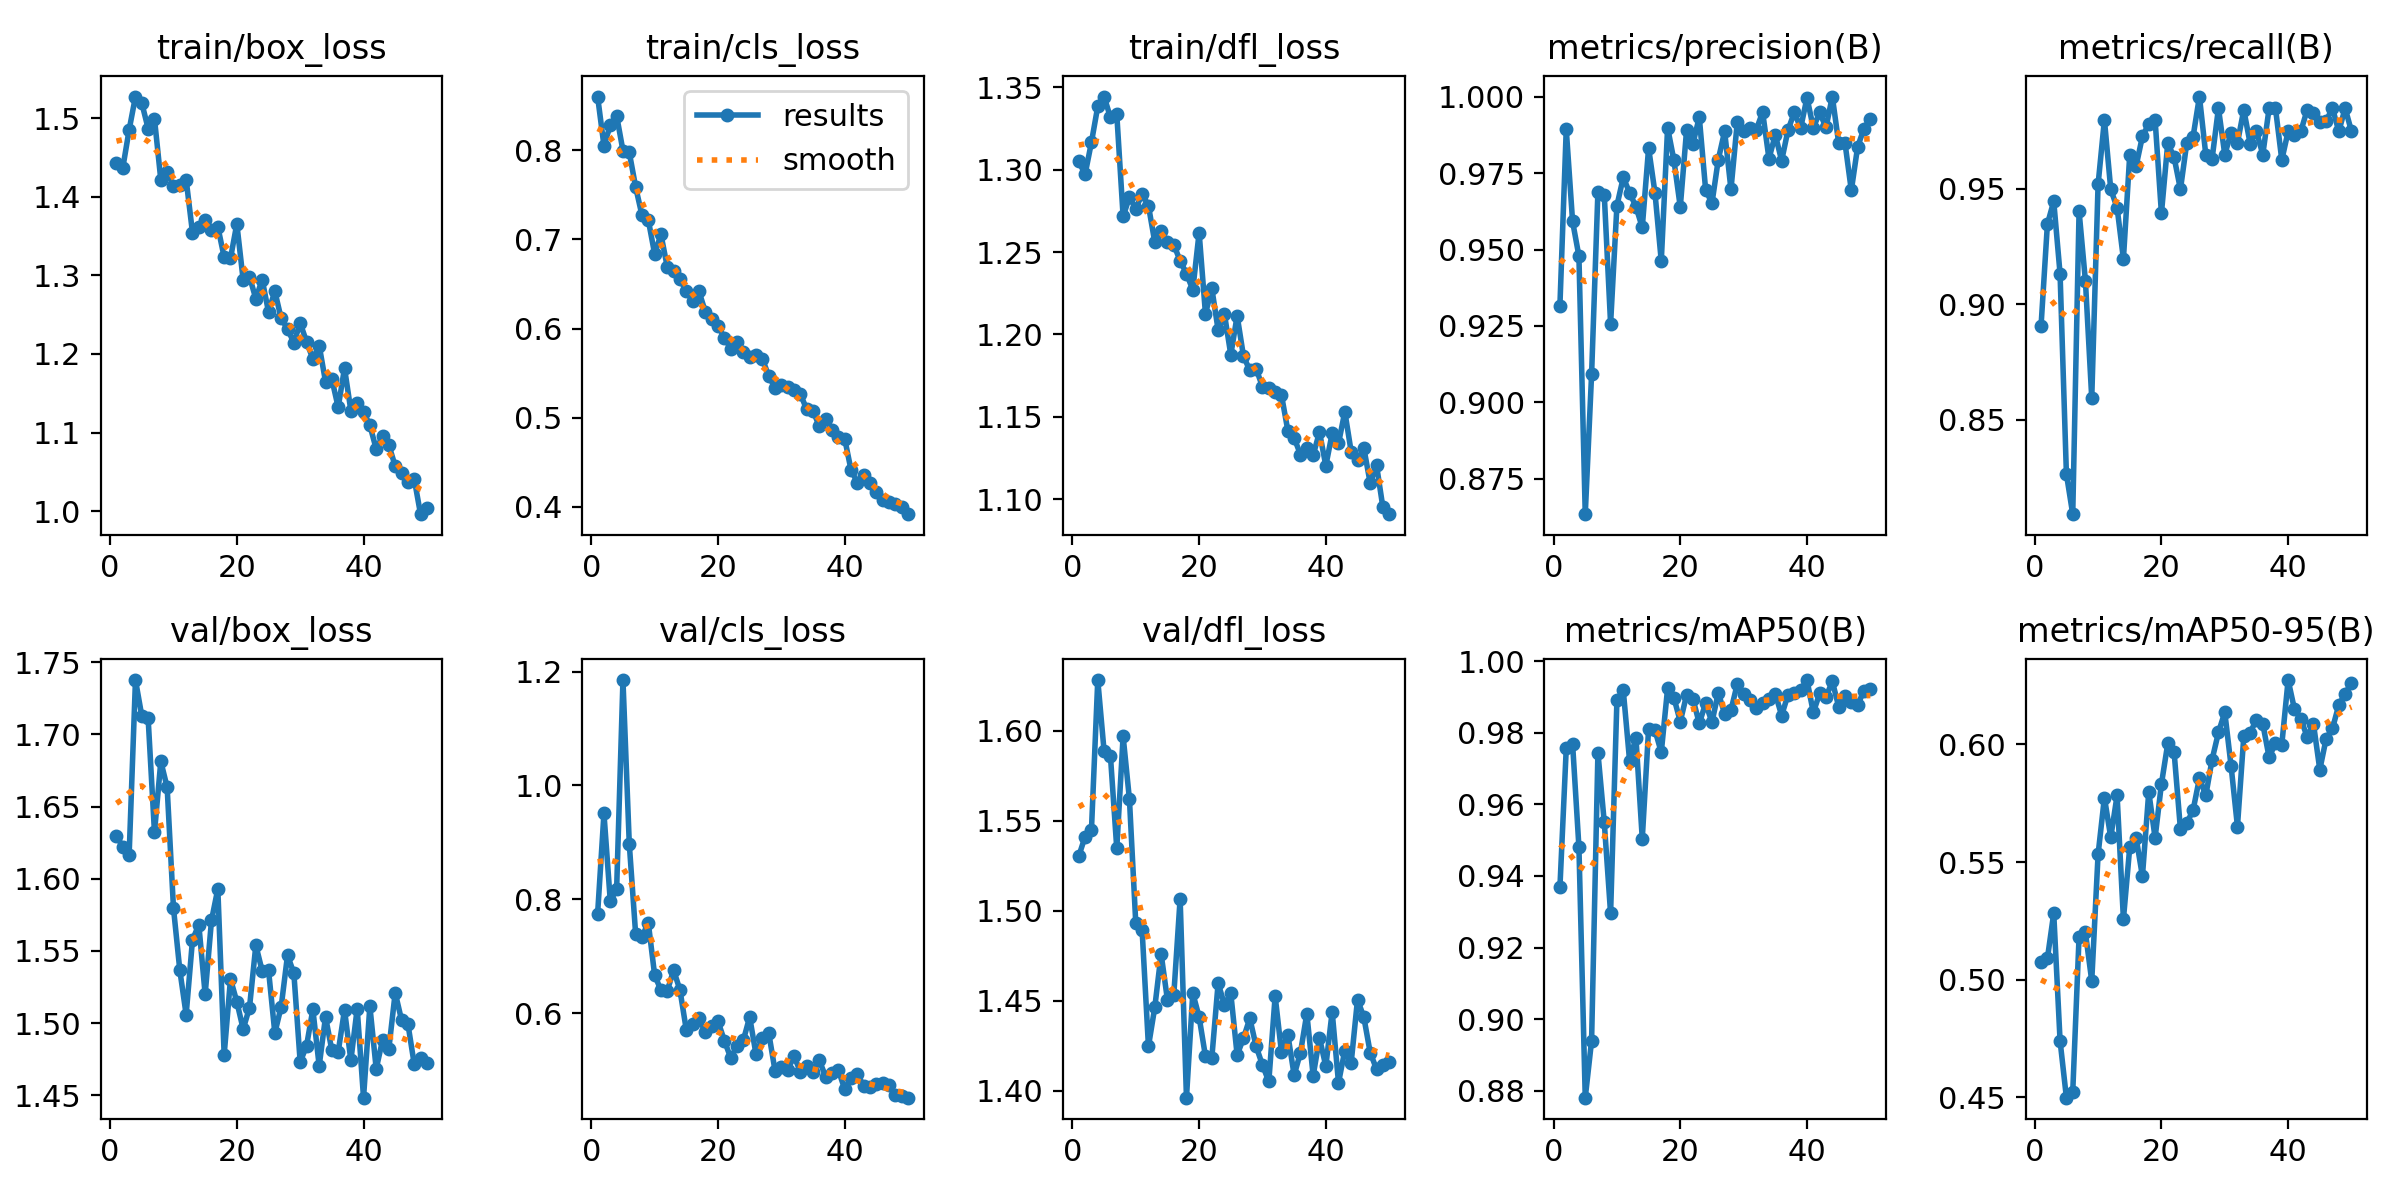

The data file committed next to this chart (first rows):
epoch, train/box_loss, train/cls_loss, train/dfl_loss, metrics/precision(B), metrics/recall(B), metrics/mAP50(B), metrics/mAP50-95(B), val/box_loss, val/cls_loss, val/dfl_loss, lr/pg0, lr/pg1, lr/pg2
1, 1.442, 0.8603, 1.305, 0.9317, 0.8907, 0.9368, 0.5076, 1.63, 0.7745, 1.53, 0.0006536, 0.0006536, 0.0006536
2, 1.437, 0.8052, 1.297, 0.9893, 0.9347, 0.9756, 0.5091, 1.622, 0.9507, 1.541, 0.001294, 0.001294, 0.001294
3, 1.485, 0.828, 1.317, 0.9592, 0.9446, 0.9769, 0.5283, 1.617, 0.7968, 1.545, 0.001908, 0.001908, 0.001908
4, 1.527, 0.839, 1.338, 0.9478, 0.9132, 0.9481, 0.4741, 1.738, 0.8172, 1.628, 0.001881, 0.001881, 0.001881
5, 1.519, 0.7996, 1.344, 0.8635, 0.8265, 0.8781, 0.4499, 1.713, 1.185, 1.589, 0.001881, 0.001881, 0.001881
6, 1.487, 0.7976, 1.332, 0.9092, 0.8091, 0.894, 0.4524, 1.711, 0.897, 1.586, 0.001842, 0.001842, 0.001842
7, 1.499, 0.759, 1.334, 0.9689, 0.9403, 0.9744, 0.5183, 1.632, 0.7394, 1.535, 0.001802, 0.001802, 0.001802
8, 1.421, 0.7272, 1.272, 0.9679, 0.9102, 0.955, 0.5201, 1.681, 0.7343, 1.597, 0.001762, 0.001762, 0.001762
9, 1.431, 0.7219, 1.283, 0.9257, 0.8593, 0.9295, 0.4995, 1.663, 0.7586, 1.562, 0.001723, 0.001723, 0.001723
10, 1.414, 0.6839, 1.276, 0.9644, 0.9519, 0.9891, 0.5532, 1.58, 0.6671, 1.493, 0.001683, 0.001683, 0.001683
11, 1.415, 0.7056, 1.285, 0.9736, 0.9799, 0.9918, 0.5774, 1.537, 0.64, 1.489, 0.001644, 0.001644, 0.001644
12, 1.422, 0.669, 1.278, 0.9686, 0.9497, 0.9721, 0.5605, 1.506, 0.6394, 1.425, 0.001604, 0.001604, 0.001604
13, 1.354, 0.6648, 1.256, 0.964, 0.9418, 0.9786, 0.5783, 1.558, 0.6754, 1.446, 0.001564, 0.001564, 0.001564
14, 1.361, 0.6554, 1.263, 0.9572, 0.9196, 0.9504, 0.5257, 1.568, 0.6405, 1.476, 0.001525, 0.001525, 0.001525
15, 1.37, 0.6417, 1.256, 0.9832, 0.9648, 0.9811, 0.5563, 1.52, 0.5705, 1.45, 0.001485, 0.001485, 0.001485
16, 1.357, 0.6311, 1.254, 0.9686, 0.9598, 0.9808, 0.5604, 1.571, 0.5816, 1.453, 0.001446, 0.001446, 0.001446
17, 1.362, 0.6418, 1.245, 0.9462, 0.9727, 0.9745, 0.544, 1.593, 0.591, 1.507, 0.001406, 0.001406, 0.001406
18, 1.323, 0.6189, 1.237, 0.9898, 0.9781, 0.9924, 0.5798, 1.478, 0.5661, 1.396, 0.001366, 0.001366, 0.001366
19, 1.322, 0.6111, 1.227, 0.9791, 0.9799, 0.9897, 0.5603, 1.53, 0.5766, 1.454, 0.001327, 0.001327, 0.001327
20, 1.365, 0.6032, 1.262, 0.9639, 0.9393, 0.9831, 0.5832, 1.515, 0.5856, 1.441, 0.001287, 0.001287, 0.001287
21, 1.294, 0.5899, 1.212, 0.9891, 0.9698, 0.9906, 0.6004, 1.496, 0.5519, 1.419, 0.001248, 0.001248, 0.001248
22, 1.298, 0.5776, 1.228, 0.9846, 0.9636, 0.9894, 0.5967, 1.511, 0.5218, 1.418, 0.001208, 0.001208, 0.001208
23, 1.27, 0.5847, 1.203, 0.9933, 0.9497, 0.9826, 0.5639, 1.554, 0.5416, 1.46, 0.001168, 0.001168, 0.001168
24, 1.295, 0.5735, 1.212, 0.9696, 0.9698, 0.9882, 0.5665, 1.536, 0.5522, 1.448, 0.001129, 0.001129, 0.001129
25, 1.254, 0.5686, 1.188, 0.9651, 0.9726, 0.9829, 0.5721, 1.537, 0.5931, 1.454, 0.001089, 0.001089, 0.001089
26, 1.28, 0.5704, 1.211, 0.9794, 0.9899, 0.9911, 0.5856, 1.493, 0.528, 1.42, 0.00105, 0.00105, 0.00105
27, 1.245, 0.5662, 1.187, 0.9886, 0.9648, 0.9853, 0.5783, 1.511, 0.5562, 1.429, 0.00101, 0.00101, 0.00101
28, 1.232, 0.5472, 1.178, 0.9696, 0.963, 0.9863, 0.5936, 1.547, 0.5659, 1.44, 0.0009704, 0.0009704, 0.0009704
29, 1.214, 0.5333, 1.179, 0.9916, 0.9849, 0.9936, 0.605, 1.535, 0.4992, 1.425, 0.0009308, 0.0009308, 0.0009308
30, 1.239, 0.5362, 1.168, 0.9887, 0.9648, 0.9907, 0.6137, 1.473, 0.5054, 1.414, 0.0008912, 0.0008912, 0.0008912
31, 1.216, 0.5346, 1.168, 0.9898, 0.9743, 0.989, 0.5907, 1.484, 0.4999, 1.405, 0.0008516, 0.0008516, 0.0008516
32, 1.194, 0.531, 1.165, 0.9892, 0.9698, 0.9869, 0.5651, 1.509, 0.5245, 1.453, 0.000812, 0.000812, 0.000812
33, 1.211, 0.5266, 1.163, 0.9949, 0.9842, 0.9883, 0.6034, 1.47, 0.4972, 1.421, 0.0007724, 0.0007724, 0.0007724
34, 1.165, 0.5096, 1.142, 0.9797, 0.9696, 0.9893, 0.6049, 1.504, 0.5067, 1.431, 0.0007328, 0.0007328, 0.0007328
35, 1.168, 0.5078, 1.137, 0.9875, 0.9749, 0.9909, 0.6105, 1.481, 0.4965, 1.409, 0.0006932, 0.0006932, 0.0006932
36, 1.132, 0.4904, 1.127, 0.979, 0.9648, 0.9848, 0.6087, 1.48, 0.517, 1.421, 0.0006536, 0.0006536, 0.0006536
37, 1.182, 0.4981, 1.131, 0.989, 0.9849, 0.9906, 0.5945, 1.509, 0.4882, 1.443, 0.000614, 0.000614, 0.000614
38, 1.128, 0.4863, 1.127, 0.9948, 0.9849, 0.9912, 0.6006, 1.474, 0.4941, 1.408, 0.0005744, 0.0005744, 0.0005744
39, 1.138, 0.4787, 1.141, 0.9897, 0.9625, 0.9919, 0.5999, 1.51, 0.5001, 1.429, 0.0005348, 0.0005348, 0.0005348
40, 1.126, 0.4766, 1.12, 0.9996, 0.9749, 0.9947, 0.6273, 1.448, 0.4666, 1.414, 0.0004952, 0.0004952, 0.0004952
41, 1.109, 0.4415, 1.14, 0.9898, 0.9734, 0.9857, 0.6149, 1.512, 0.4853, 1.444, 0.0004556, 0.0004556, 0.0004556
42, 1.079, 0.4273, 1.134, 0.9948, 0.9749, 0.991, 0.6108, 1.468, 0.4932, 1.405, 0.000416, 0.000416, 0.000416
43, 1.095, 0.4359, 1.153, 0.9899, 0.9841, 0.99, 0.6032, 1.488, 0.4719, 1.422, 0.0003764, 0.0003764, 0.0003764
44, 1.084, 0.4267, 1.129, 1, 0.983, 0.9943, 0.6087, 1.482, 0.4698, 1.416, 0.0003368, 0.0003368, 0.0003368
45, 1.057, 0.4168, 1.123, 0.9848, 0.9791, 0.9873, 0.5892, 1.521, 0.4755, 1.451, 0.0002972, 0.0002972, 0.0002972
46, 1.049, 0.4074, 1.131, 0.9848, 0.9794, 0.9902, 0.6024, 1.502, 0.4766, 1.441, 0.0002576, 0.0002576, 0.0002576
47, 1.037, 0.4052, 1.11, 0.9693, 0.9849, 0.9887, 0.6068, 1.5, 0.4734, 1.421, 0.000218, 0.000218, 0.000218
48, 1.041, 0.4028, 1.121, 0.9836, 0.9749, 0.9877, 0.6167, 1.472, 0.457, 1.412, 0.0001784, 0.0001784, 0.0001784
49, 0.9961, 0.3999, 1.095, 0.9895, 0.9849, 0.9918, 0.6215, 1.476, 0.4538, 1.414, 0.0001388, 0.0001388, 0.0001388
50, 1.004, 0.3918, 1.091, 0.9928, 0.9749, 0.9922, 0.6261, 1.472, 0.4515, 1.416, 9.92e-05, 9.92e-05, 9.92e-05
